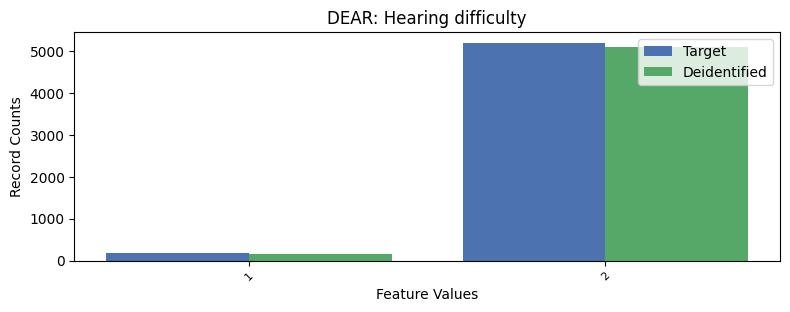

Data behind this chart, as committed beside it:
, DEAR, count_target, count_deidentified
0, 2, 5190, 5094
1, 1, 183, 157
